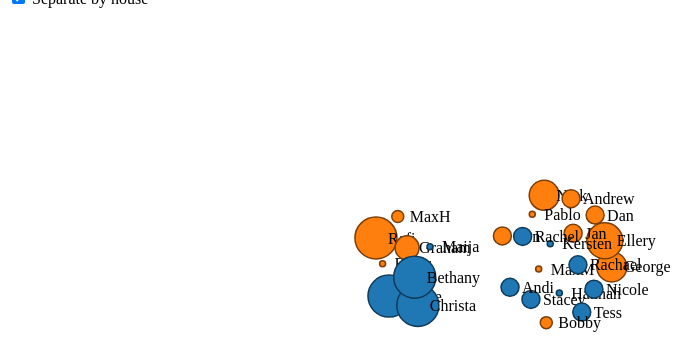
D3 v2 page, settled after 360 driven frames (6 s of simulated time); the page loaded 1 data file(s).


// ── friend.js
var dataset = [ 5, 10, 15, 20, 25 ];
var force;
var nodes;
var mode = "everyone";

d3.csv("friend_commas.csv",function(csv) {
var w = 960,
    h = 500,
    fill = d3.scale.category10();
    nodes = csv.map(Object);
    foci = [{x: 150, y: 150}, {x: 350, y: 250}, {x: 700, y: 400}];

vis = d3.select("body").append("svg:svg")
    .attr("width", w)
    .attr("height", h);

force = d3.layout.force()
    .nodes(nodes)
    .links([])
    .size([w, h])
    .start();



var node = vis.selectAll("circle.node")
    .data(csv)
    .enter().append("g")
	.attr("class", "node")
	.call(force.drag);

node.append("svg:circle")
    .attr("r", function(d) { return (+d.Scale*3 - 3); })
    .style("fill", function(d, i) { return fill(+d.Bin_Gender); })
    .style("stroke", function(d, i) { return d3.rgb(fill(+d.Bin_Gender)).darker(2); })
    .style("stroke-width", 1.5);
//	.call(force.drag);

//force.charge(Math.pow(+force.node.r, 2.0) / 8);

var label = node.append("text")
	.attr("dx",12)
	.attr("dy", ".35em")
	.text(function(d) {return d.Label;});

vis.style("opacity", 1e-6)
  .transition()
    .duration(1000)
    .style("opacity", 1);


force.on("tick", function(e) {
if(mode == "home"){
  var k = 6 * e.alpha;
  nodes.forEach(function(o) {
	o.x += +o.Loc ? k : -k;
  });


}
	node.attr('transform', function(o) { return 'translate(' + o.x + ',' + o.y + ')'; });
});

});

d3.select("body").on("click", function() {
  nodes.forEach(function(o, i) {
    o.x += (Math.random() - .5) * 40;
    o.y += (Math.random() - .5) * 40;
  });
  force.resume();
});

d3.select("input").on("change", change);

var timeout = setTimeout(function() {
	d3.select("input").property("checked", true).each(change);
}, 2000);

function change() {
	clearTimeout(timeout);

	if( mode == "everyone"){
		mode = "home";
	}else{
		mode = "everyone";
	}
}


### data: friend_commas.csv
Label, Scale, Bin_Gender, Loc
Elaine, 8, 1, 0
Broer, 2, 0, 0
Rafi, 8, 0, 0
Christa, 8, 1, 0
MaxH, 3, 0, 0
Graham, 5, 0, 0
Maija, 2, 1, 0
MaxM, 2, 0, 1
Nick, 6, 0, 1
George, 6, 0, 1
Stacey, 4, 1, 1
Ellery, 7, 0, 1
Jan, 4, 0, 1
Tess, 4, 1, 1
Bobby, 3, 0, 1
Pablo, 2, 0, 1
Kersten, 2, 1, 1
Hannah, 2, 1, 1
Andi, 4, 1, 1
Ben, 4, 0, 1
Nicole, 4, 1, 1
Andrew, 4, 0, 1
Rachel, 4, 1, 1
Dan, 4, 0, 1
Rachael, 4, 1, 1
Bethany, 8, 1, 0